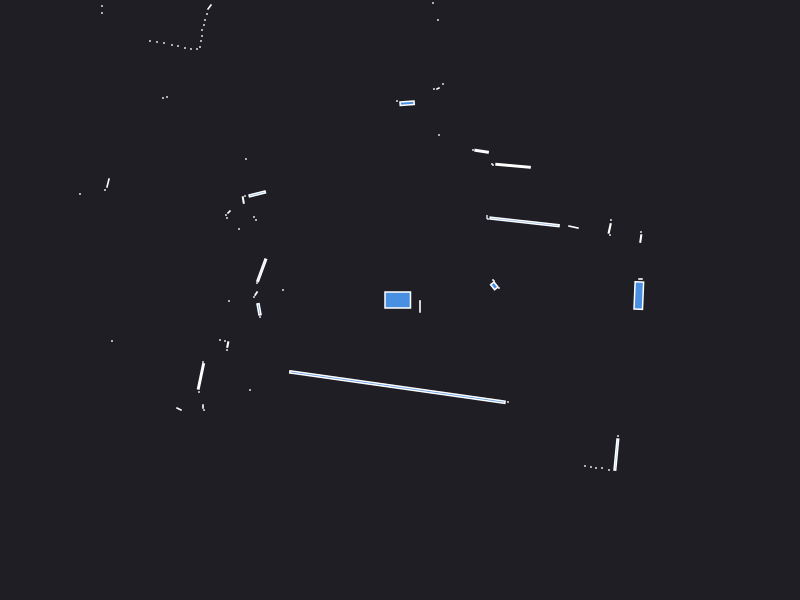

Values plotted in this chart, from the file beside it:
0.000000	0.000000	0.049500
2.405	0.21	0.001050
0.99	0.12	0.000441
2.38	0.15	0.000441
0.9429	0.1413	0.009162
0.94	0.19	0.000441
0.93	0.2	0.000441
2.408	0.6146	0.003232
2.41	0.68	0.000441
2.1	0.65	0.000441
2.097	0.7157	0.005164
2.11	0.8	0.000441
1.735	0.7295	0.004526
1.246	0.781	0.08198
0.88	0.81	0.000441
0.87	0.82	0.000441
0.87	0.84	0.000441
1.131	1.342	0.02323
0.93	1.35	0.000441
0.92	1.36	0.000441
0.8162	1.488	0.008382
0.73	1.5	0.000441
1.45	4.05	0.000441
1.4	4.06	0.000441
1.34	4.06	0.000441
1.36	5.18	0.000441
0.39	1.65	0.000441
0.43	2.16	0.000441
0.38	2.115	0.001250
0.34	2.11	0.000441
0.38	2.8	0.000441
0.33	2.97	0.000441
0.07124	1.968	0.01053
-0.03	1.99	0.000441
-0.5503	3.403	0.1323
-0.98	3.49	0.000441
-1.03	3.5	0.000441
-1.09	3.53	0.000441
-1.14	3.56	0.000441
-1.98	5.69	0.000441
-2	5.51	0.000441
-2.02	5.36	0.000441
-2.04	5.22	0.000441
-2.06	5.09	0.000441
-2.08	4.97	0.000441
-2.11	4.87	0.000441
-2.15	4.79	0.000441
-1.89	3.95	0.000441
-1.92	3.9	0.000441
-2.19	4.04	0.000441
-2.23	4	0.000441
-2.29	3.99	0.000441
-2.36	4	0.000441
-2.43	4.01	0.000441
-1.905	2.93	0.003078
-1.93	2.86	0.000441
-1.95	2.8	0.000441
-1.96	2.75	0.000441
-1.98	2.7	0.000441
-1.98	2.64	0.000441
-1.99	2.59	0.000441
... 58 more rows
